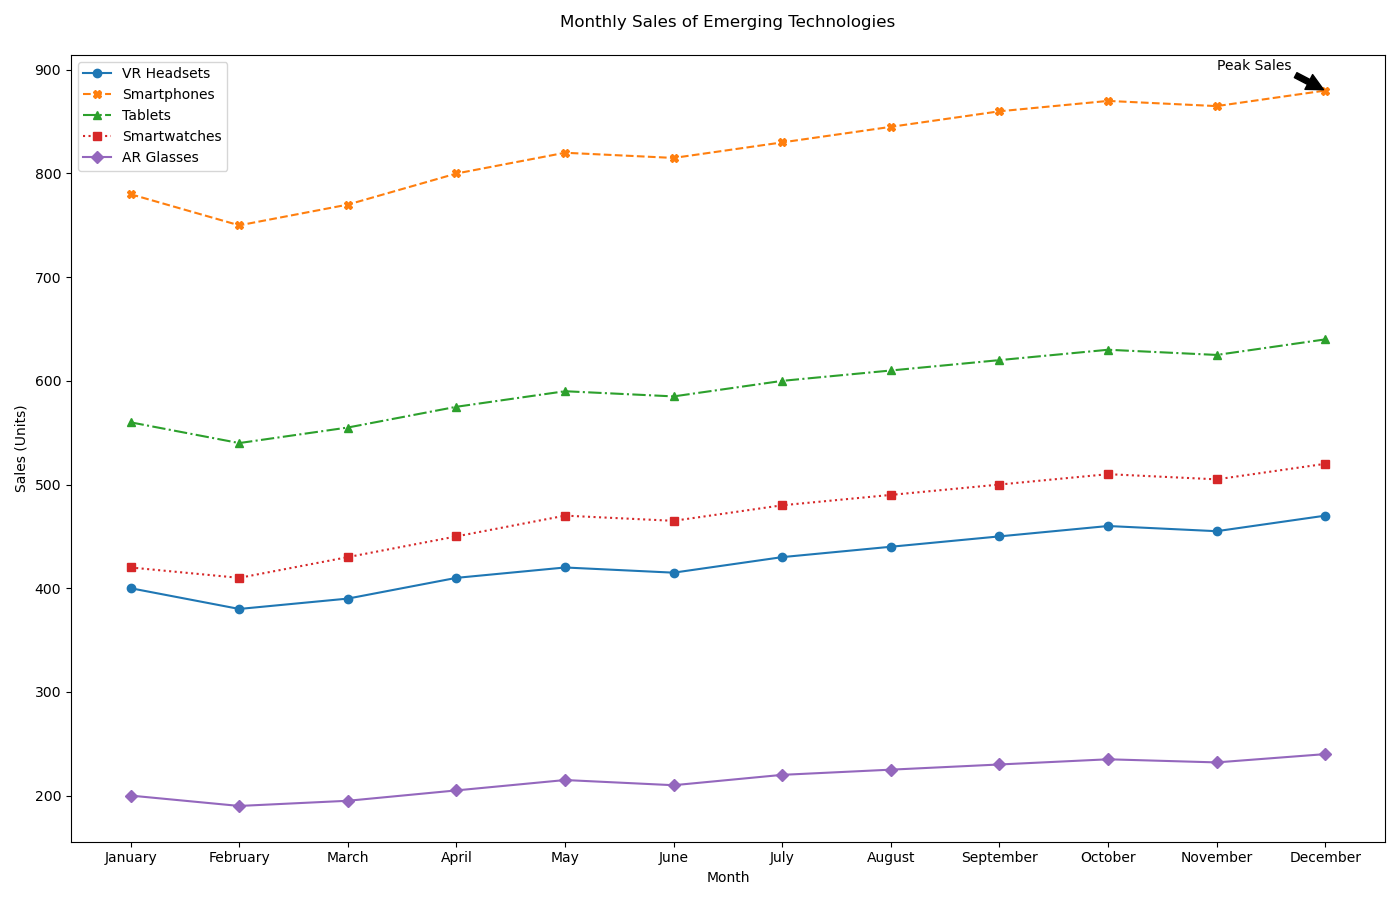

Values plotted in this chart, from the file beside it:
Month, VR Headsets, Smartphones, Tablets, Smartwatches, AR Glasses
January, 400, 780, 560, 420, 200
February, 380, 750, 540, 410, 190
March, 390, 770, 555, 430, 195
April, 410, 800, 575, 450, 205
May, 420, 820, 590, 470, 215
June, 415, 815, 585, 465, 210
July, 430, 830, 600, 480, 220
August, 440, 845, 610, 490, 225
September, 450, 860, 620, 500, 230
October, 460, 870, 630, 510, 235
November, 455, 865, 625, 505, 232
December, 470, 880, 640, 520, 240
